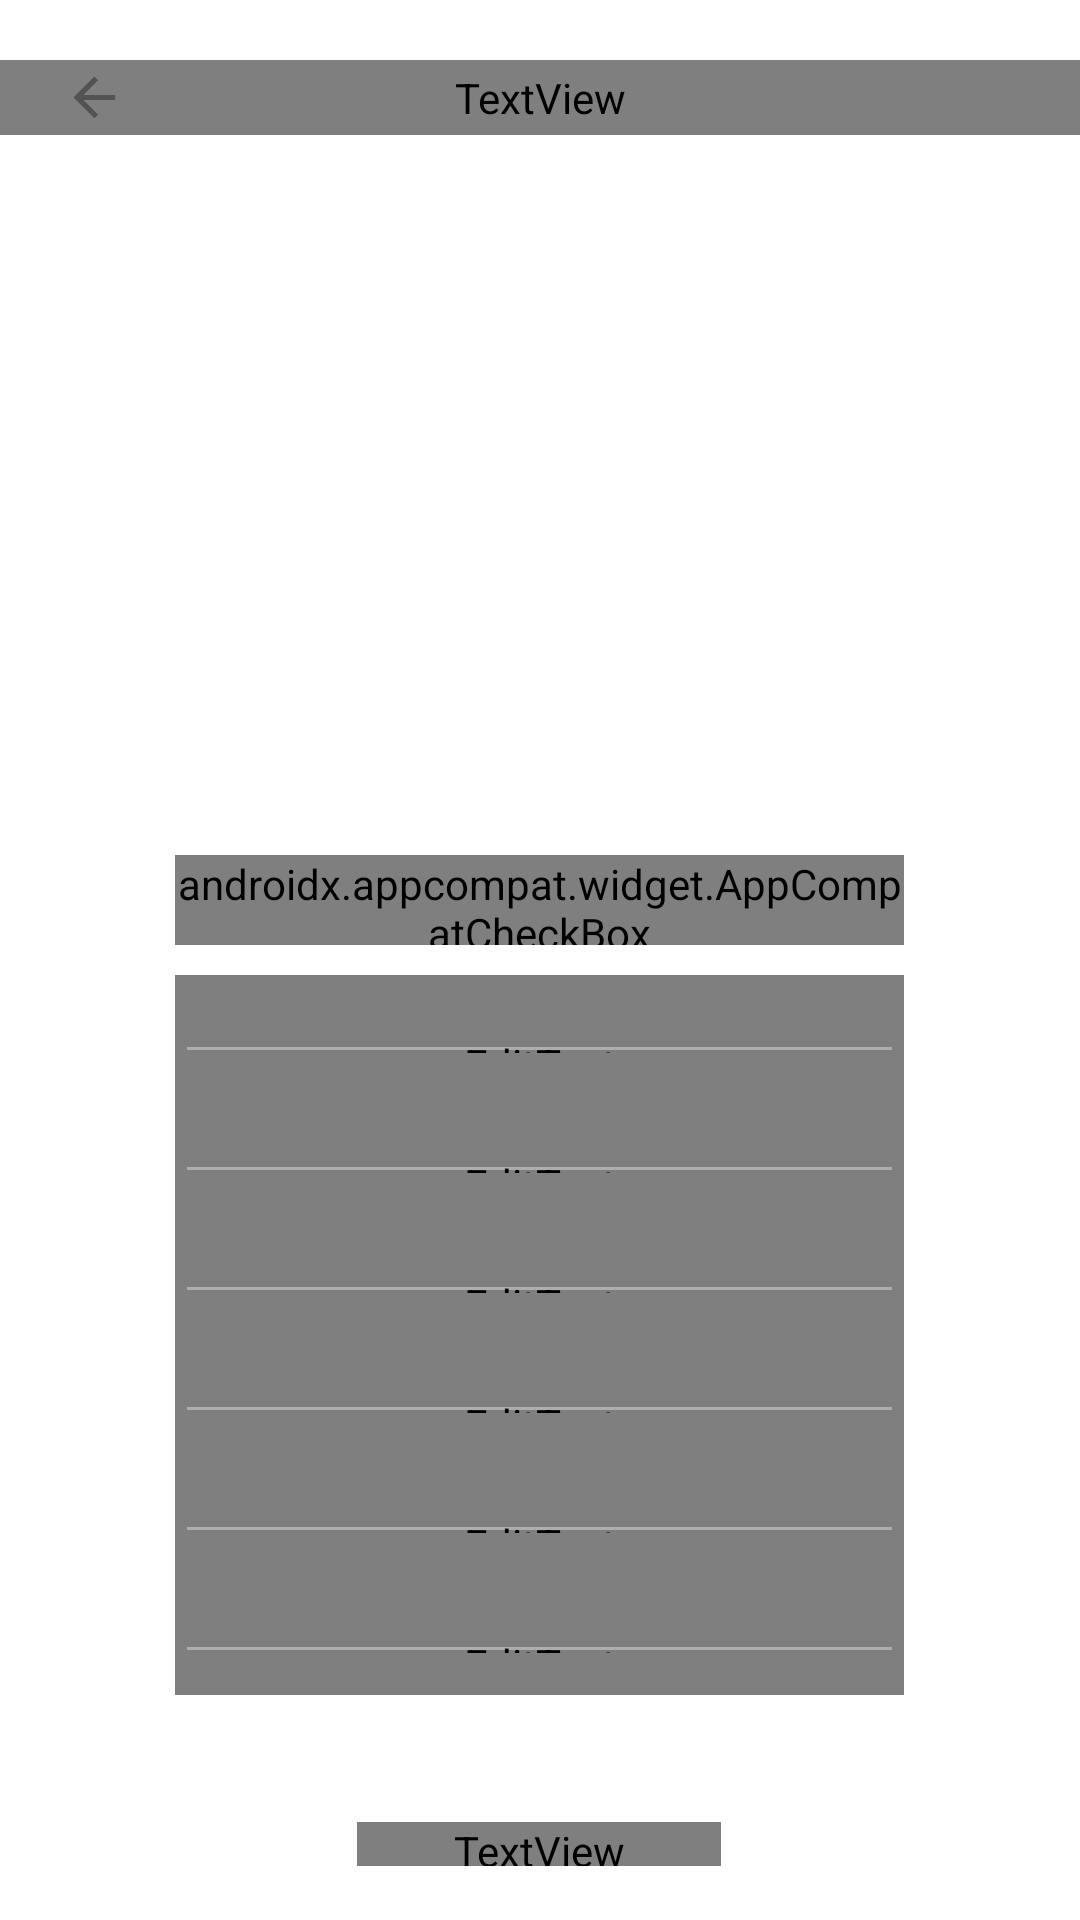

The Android layout XML behind this screen, and the referenced resources:
<!-- AndroidManifest.xml: application theme AppTheme -->
<!-- res/layout/act_sign.xml -->
<?xml version="1.0" encoding="utf-8"?>
<ScrollView xmlns:android="http://schemas.android.com/apk/res/android"
    xmlns:tools="http://schemas.android.com/tools"
    android:layout_width="match_parent"
    android:layout_height="match_parent"
    xmlns:app="http://schemas.android.com/apk/res-auto"
    tools:context=".Activity.SignActivity"
    android:background="#ffffff">
    <LinearLayout
        android:orientation="vertical"
        android:layout_width="match_parent"
        android:layout_height="match_parent">
        <View
            android:layout_width="match_parent"
            android:layout_height="20dp"/>
        <RelativeLayout
            android:orientation="horizontal"
            android:layout_width="match_parent"
            android:layout_height="25dp">
            <TextView
                android:fontFamily="@font/notosans_medium"
                android:text="회원가입"
                android:textColor="#535353"
                android:gravity="center"
                android:layout_width="match_parent"
                android:layout_height="match_parent"
                android:includeFontPadding="false"
                android:autoSizeTextType="uniform"/>
            <LinearLayout
                android:orientation="horizontal"
                android:layout_width="match_parent"
                android:layout_height="match_parent">
                <View
                    android:layout_weight="0.1"
                    android:layout_width="0dp"
                    android:layout_height="match_parent"/>
                <ImageView
                    android:id="@+id/sign_back"
                    android:src="@drawable/ic_back_arrow"
                    android:layout_weight="0.1"
                    android:layout_width="0dp"
                    android:layout_height="match_parent"/>
                <View
                    android:layout_weight="1.5"
                    android:layout_width="0dp"
                    android:layout_height="match_parent"/>
            </LinearLayout>
        </RelativeLayout>
        <LinearLayout
            android:orientation="horizontal"
            android:layout_width="match_parent"
            android:layout_height="match_parent">
            <View
                android:layout_weight="0.6"
                android:layout_width="0dp"
                android:layout_height="match_parent"/>
            <LinearLayout
                android:orientation="vertical"
                android:layout_weight="2.5"
                android:layout_width="0dp"
                android:layout_height="match_parent">
                <View
                    android:layout_width="match_parent"
                    android:layout_height="30dp"/>
                <ScrollView
                    android:layout_width="match_parent"
                    android:layout_height="200dp"
                    android:overScrollMode="never">
                    <TextView
                        android:id="@+id/sign_info"
                        android:layout_width="match_parent"
                        android:layout_height="match_parent"/>
                </ScrollView>
                <View
                    android:layout_width="match_parent"
                    android:layout_height="10dp"/>
                <LinearLayout
                    android:layout_width="match_parent"
                    android:layout_height="30dp">
                    <androidx.appcompat.widget.AppCompatCheckBox
                        android:fontFamily="@font/notosans_medium"
                        android:includeFontPadding="false"
                        android:id="@+id/sign_check"
                        android:text="위 내용에 동의합니다."
                        android:layout_width="match_parent"
                        android:layout_height="match_parent" />
                </LinearLayout>
                <View
                    android:layout_width="match_parent"
                    android:layout_height="10dp"/>
                <EditText
                    android:id="@+id/sign_phone"
                    android:theme="@style/EditText"
                    app:theme="@style/EditText"
                    android:layout_width="match_parent"
                    android:layout_height="40dp"
                    android:hint="휴대전화 번호 입력"
                    android:textSize="14dp"
                    android:includeFontPadding="false"
                    android:singleLine="true"
                    android:fontFamily="@font/notosans_medium"
                    android:maxLength="11"
                    android:inputType="phone"/>
                <EditText
                    android:id="@+id/sign_name"
                    android:theme="@style/EditText"
                    app:theme="@style/EditText"
                    android:layout_width="match_parent"
                    android:layout_height="40dp"
                    android:hint="이름 입력"
                    android:textSize="14dp"
                    android:includeFontPadding="false"
                    android:singleLine="true"
                    android:fontFamily="@font/notosans_medium"/>
                <EditText
                    android:id="@+id/sign_pass"
                    android:theme="@style/EditText"
                    app:theme="@style/EditText"
                    android:layout_width="match_parent"
                    android:layout_height="40dp"
                    android:hint="비밀번호 입력"
                    android:textSize="14dp"
                    android:inputType="textPassword"
                    android:includeFontPadding="false"
                    android:singleLine="true"
                    android:fontFamily="@font/notosans_medium"/>
                <EditText
                    android:id="@+id/sign_pass_ok"
                    android:theme="@style/EditText"
                    app:theme="@style/EditText"
                    android:layout_width="match_parent"
                    android:layout_height="40dp"
                    android:hint="비밀번호 다시 입력"
                    android:textSize="14dp"
                    android:inputType="textPassword"
                    android:includeFontPadding="false"
                    android:singleLine="true"
                    android:fontFamily="@font/notosans_medium"/>
                <RelativeLayout
                    android:layout_width="match_parent"
                    android:layout_height="40dp">
                    <EditText
                        android:id="@+id/sign_pass_find_question"
                        android:theme="@style/EditText"
                        app:theme="@style/EditText"
                        android:layout_width="match_parent"
                        android:layout_height="match_parent"
                        android:hint="비밀번호 찾기 질문"
                        android:textSize="14dp"
                        android:clickable="false"
                        android:focusable="false"
                        android:includeFontPadding="false"
                        android:singleLine="true"
                        android:fontFamily="@font/notosans_medium"/>
                    <LinearLayout
                        android:orientation="vertical"
                        android:id="@+id/sign_fake"
                        android:layout_width="match_parent"
                        android:layout_height="match_parent">
                    </LinearLayout>
                </RelativeLayout>
                <EditText
                    android:id="@+id/sign_pass_find_answer"
                    android:theme="@style/EditText"
                    app:theme="@style/EditText"
                    android:layout_width="match_parent"
                    android:layout_height="40dp"
                    android:hint="비밀번호 찾기 질문 답변"
                    android:textSize="14dp"
                    android:includeFontPadding="false"
                    android:singleLine="true"
                    android:fontFamily="@font/notosans_medium"/>
                <View
                    android:layout_width="match_parent"
                    android:layout_height="30dp"/>
                <LinearLayout
                    android:orientation="horizontal"
                    android:layout_width="match_parent"
                    android:layout_height="40dp">
                    <View
                        android:layout_weight="0.3"
                        android:layout_width="0dp"
                        android:layout_height="match_parent"/>
                    <LinearLayout
                        android:id="@+id/sign_ok"
                        android:orientation="vertical"
                        android:layout_weight="0.6"
                        android:layout_width="0dp"
                        android:layout_height="match_parent"
                        android:background="@drawable/btn_round">
                        <View
                            android:layout_weight="0.17"
                            android:layout_width="match_parent"
                            android:layout_height="0dp"/>
                        <TextView
                            android:text="완료"
                            android:textColor="@android:color/white"
                            android:fontFamily="@font/notosans_medium"
                            android:gravity="center"
                            android:layout_weight="0.2"
                            android:layout_width="match_parent"
                            android:layout_height="0dp"
                            android:autoSizeTextType="uniform"
                            android:includeFontPadding="false"/>
                        <View
                            android:layout_weight="0.17"
                            android:layout_width="match_parent"
                            android:layout_height="0dp"/>
                    </LinearLayout>
                    <View
                        android:layout_weight="0.3"
                        android:layout_width="0dp"
                        android:layout_height="match_parent"/>
                </LinearLayout>
            </LinearLayout>
            <View
                android:layout_weight="0.6"
                android:layout_width="0dp"
                android:layout_height="match_parent"/>
        </LinearLayout>
    </LinearLayout>
</ScrollView>
<!-- resources referenced by this layout -->
<resources>
  <!-- drawable ic_back_arrow: png bitmap (drawable, 3524 bytes) -->
  <style name="EditText" parent="Widget.AppCompat.EditText">
          <item name="android:colorControlNormal">#adadad</item>
          <item name="android:colorControlActivated">#414141</item>
      </style>
  <style name="AppTheme" parent="Theme.AppCompat.Light.NoActionBar">
          <item name="colorPrimary">@color/colorPrimary</item>
          <item name="colorPrimaryDark">@color/colorPrimaryDark</item>
          <item name="colorAccent">@color/colorAccent</item>
      </style>
  <color name="colorPrimary">#414141</color>
  <color name="colorPrimaryDark">#b4b4b4</color>
  <color name="colorAccent">#414141</color>
</resources>
